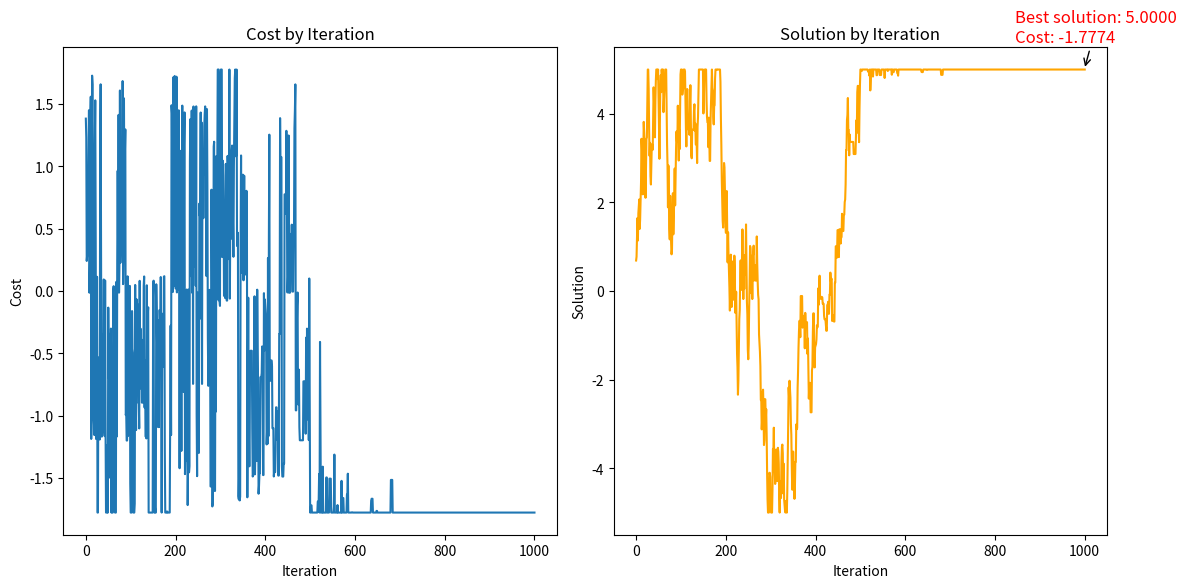

Source code (Python):
import numpy as np
import matplotlib.pyplot as plt

def test_function(x):
    return np.sin(x) + np.sin(10 * x / 3)

# Generate a neighboring solution
def generate_neighbor(solution, step_size, min_max):
    perturbation = np.random.uniform(-step_size, step_size)
    candidate = solution + perturbation
    # limit new solutions to the search space
    candidate = np.clip(candidate, min_max[0], min_max[1])
    return candidate

# Calculate acceptance probability
def acceptance_probability(current_cost, new_cost, temperature):
    if new_cost < current_cost:
        return 1.0
    else:
        return np.exp(-(new_cost - current_cost) / (1e-8 + temperature))

# Simulated Annealing main function
def simulated_annealing(initial_solution, objective_function, min_max, T_start, alpha, num_iterations, step_size):
    current_solution = initial_solution
    current_cost = objective_function(current_solution)
    best_solution = current_solution
    best_cost = current_cost
    accepted_solutions = [current_solution]
    costs = [current_cost]

    temperature = T_start
    for iteration in range(num_iterations):
        neighbor = generate_neighbor(current_solution, step_size, min_max)
        neighbor_cost = objective_function(neighbor)
        if acceptance_probability(current_cost, neighbor_cost, temperature) > np.random.random():
            current_solution = neighbor
            current_cost = neighbor_cost
            if neighbor_cost < best_cost:
                best_solution = neighbor
                best_cost = neighbor_cost

        accepted_solutions.append(current_solution)
        costs.append(current_cost)
        temperature *= alpha

    return accepted_solutions, best_solution, best_cost, costs

# Run the algorithm
T_start = 100
alpha = 0.99
num_iterations = 1000
step_size =1
min_max = [-5, 5]
initial_solution = np.random.uniform(min_max[0], min_max[1])
results = simulated_annealing(initial_solution, test_function, min_max, T_start, alpha, num_iterations, step_size)

# Plot the results
accepted_solutions, best_solution, best_cost, costs = results

plt.figure(figsize=(12, 6))

# Plot the cost
plt.subplot(1, 2, 1)
plt.plot(costs, label='Cost')
plt.xlabel('Iteration')
plt.ylabel('Cost')
plt.title('Cost by Iteration')

# Plot the solution
plt.subplot(1, 2, 2)
plt.plot(accepted_solutions, label='Solution', color='orange')
plt.xlabel('Iteration')
plt.ylabel('Solution')
plt.title('Solution by Iteration')

# Add text annotations for the best solution and cost
plt.subplot(1, 2, 2)
plt.annotate(f'Best solution: {best_solution:.4f}\nCost: {best_cost:.4f}',
             xy=(num_iterations-1, best_solution),
             xycoords='data',
             xytext=(-50, 20),
             textcoords='offset points',
             arrowprops=dict(arrowstyle="->", lw=1),
             fontsize=12, color='red')

plt.tight_layout()
plt.show()

# Output the best solution found
best_solution, best_cost
